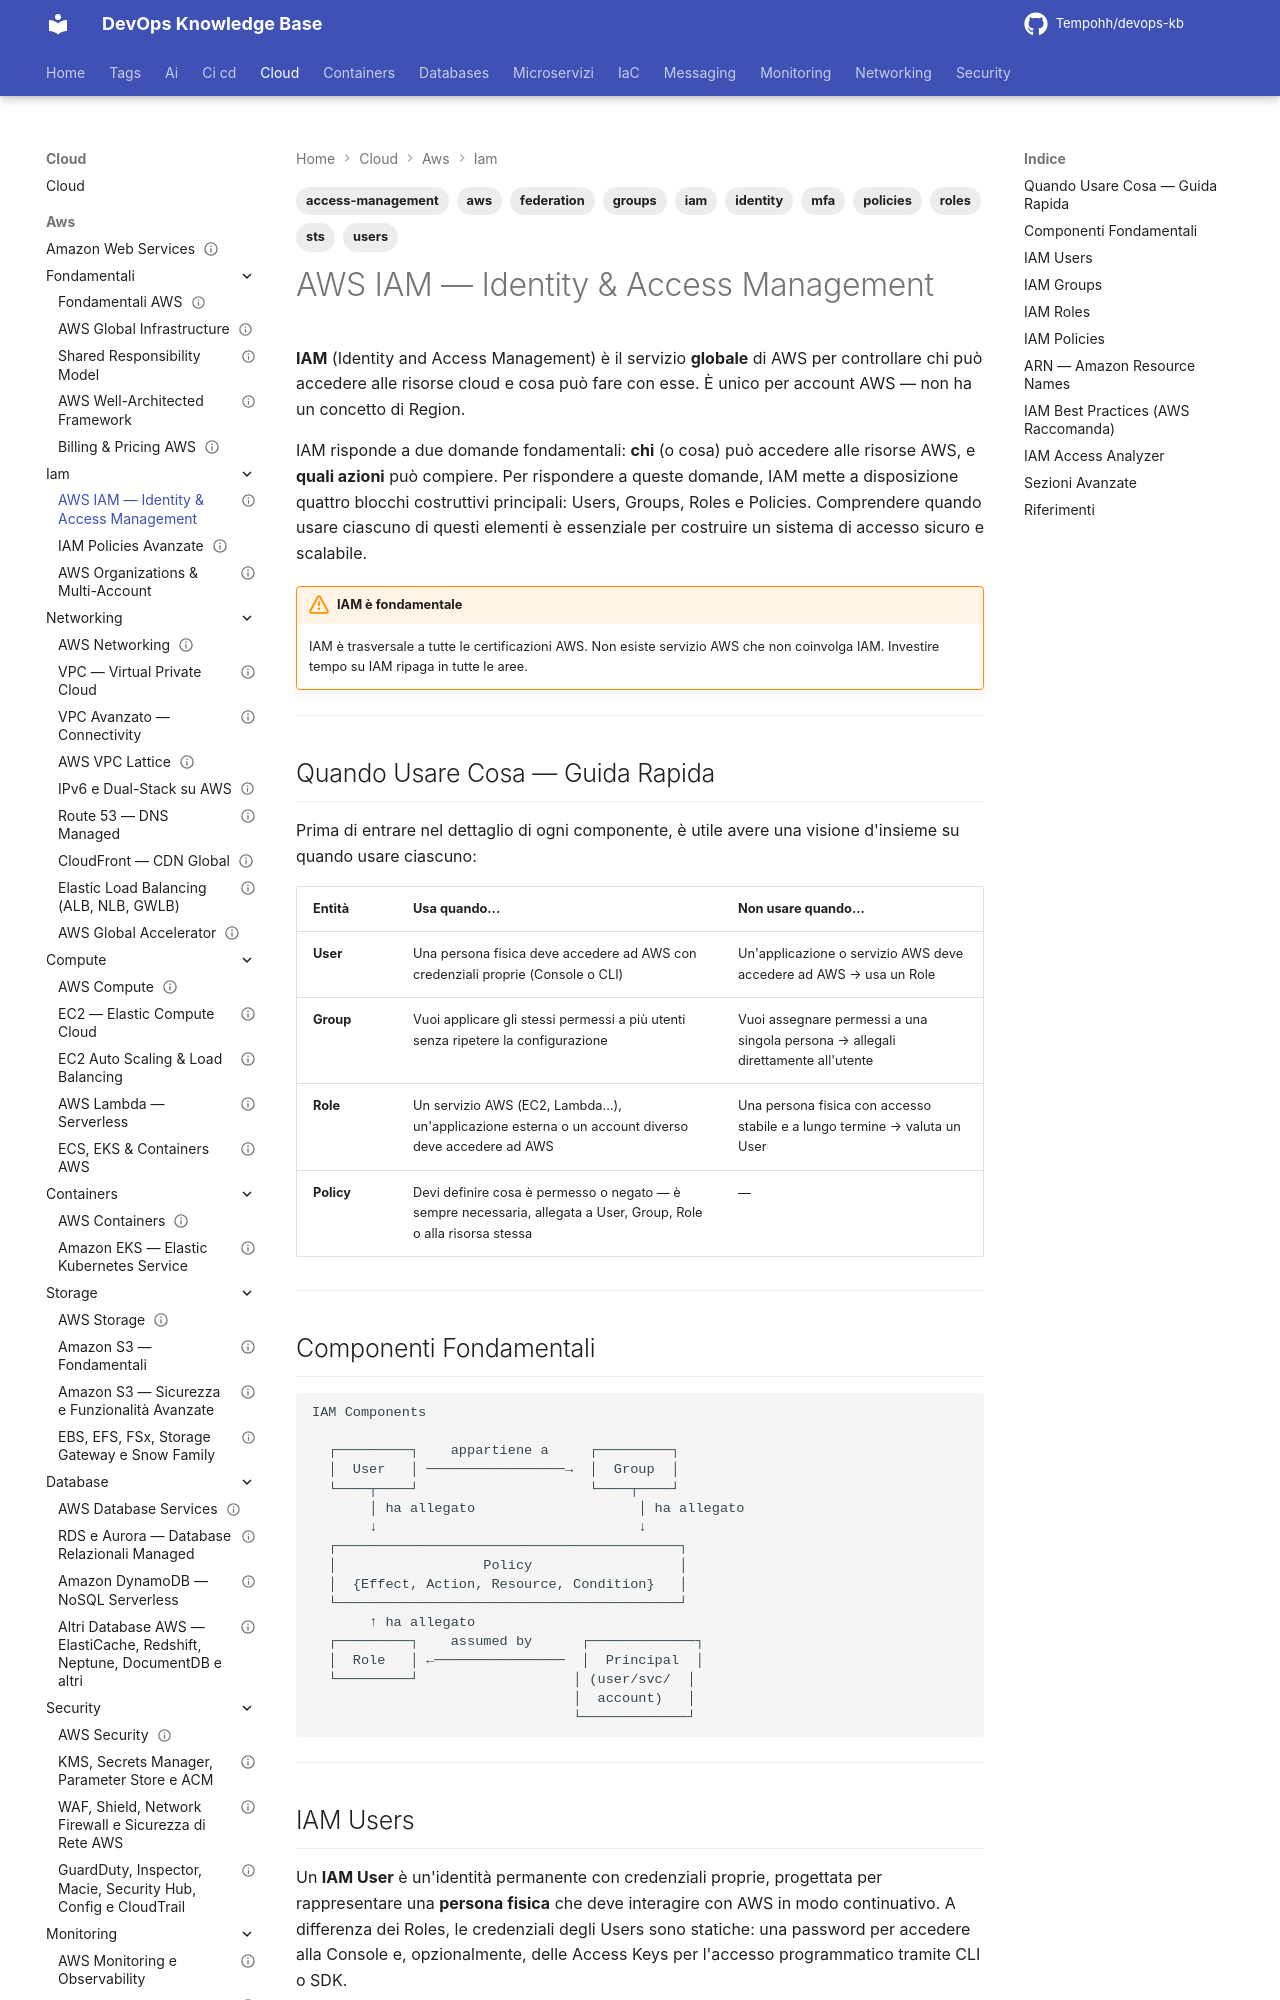

repository: Tempohh/devops-kb · page: cloud/aws/iam/_index/index.html · generator: mkdocs

---
title: "AWS IAM — Identity & Access Management"
slug: iam
category: cloud
tags: [aws, iam, identity, access-management, users, groups, roles, policies, mfa, sts, federation]
search_keywords: [AWS IAM, Identity Access Management, IAM user, IAM group, IAM role, IAM policy, MFA, multi-factor authentication, least privilege, IAM best practices, STS, assume role, IAM Identity Center, SSO, SAML, OIDC, Cognito, cross-account, permission boundaries, service control policy, SCP]
parent: cloud/aws/_index
related: [cloud/aws/fondamentali/shared-responsibility, cloud/aws/iam/policies-avanzate, cloud/aws/iam/organizations, cloud/aws/security/_index]
official_docs: https://docs.aws.amazon.com/iam/
status: complete
difficulty: beginner
last_updated: 2026-03-09
---

# AWS IAM — Identity & Access Management

**IAM** (Identity and Access Management) è il servizio **globale** di AWS per controllare chi può accedere alle risorse cloud e cosa può fare con esse. È unico per account AWS — non ha un concetto di Region.

IAM risponde a due domande fondamentali: **chi** (o cosa) può accedere alle risorse AWS, e **quali azioni** può compiere. Per rispondere a queste domande, IAM mette a disposizione quattro blocchi costruttivi principali: Users, Groups, Roles e Policies. Comprendere quando usare ciascuno di questi elementi è essenziale per costruire un sistema di accesso sicuro e scalabile.

!!! warning "IAM è fondamentale"
    IAM è trasversale a tutte le certificazioni AWS. Non esiste servizio AWS che non coinvolga IAM. Investire tempo su IAM ripaga in tutte le aree.

---

## Quando Usare Cosa — Guida Rapida

Prima di entrare nel dettaglio di ogni componente, è utile avere una visione d'insieme su quando usare ciascuno:

| Entità | Usa quando... | Non usare quando... |
|--------|--------------|---------------------|
| **User** | Una persona fisica deve accedere ad AWS con credenziali proprie (Console o CLI) | Un'applicazione o servizio AWS deve accedere ad AWS → usa un Role |
| **Group** | Vuoi applicare gli stessi permessi a più utenti senza ripetere la configurazione | Vuoi assegnare permessi a una singola persona → allegali direttamente all'utente |
| **Role** | Un servizio AWS (EC2, Lambda...), un'applicazione esterna o un account diverso deve accedere ad AWS | Una persona fisica con accesso stabile e a lungo termine → valuta un User |
| **Policy** | Devi definire cosa è permesso o negato — è sempre necessaria, allegata a User, Group, Role o alla risorsa stessa | — |

---

## Componenti Fondamentali

```
IAM Components

  ┌─────────┐    appartiene a     ┌─────────┐
  │  User   │ ─────────────────→  │  Group  │
  └────┬────┘                     └────┬────┘
       │ ha allegato                    │ ha allegato
       ↓                                ↓
  ┌──────────────────────────────────────────┐
  │                  Policy                  │
  │  {Effect, Action, Resource, Condition}   │
  └──────────────────────────────────────────┘
       ↑ ha allegato
  ┌─────────┐    assumed by      ┌─────────────┐
  │  Role   │ ←────────────────  │  Principal  │
  └─────────┘                   │ (user/svc/  │
                                │  account)   │
                                └─────────────┘
```

---
